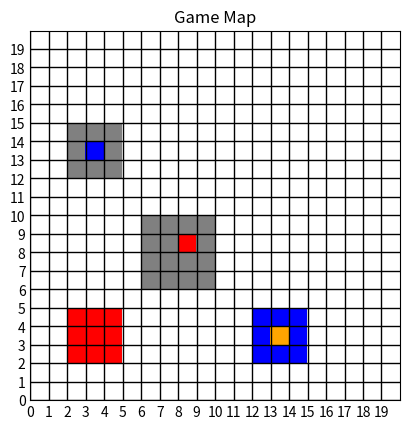

The matplotlib source for this figure:
import enum

import matplotlib.colors as mpl_col
import matplotlib.pyplot as plt
import numpy as np


# Определяем разные типы объектов на карте
class MapNumbers(enum.Enum):
    EMPTY = 0
    ZOMBIE = 1
    WALL = 2
    MY_BASE = 3
    MY_CAPITAL = 4
    ENEMY_BASE = 5
    ENEMY_CAPITAL = 6


class MapColors(enum.Enum):
    EMPTY = 'white'
    ZOMBIE = 'red'
    WALL = 'grey'
    MY_BASE = 'green'
    MY_CAPITAL = 'blue'
    ENEMY_BASE = 'orange'
    ENEMY_CAPITAL = 'purple'


# Функция для заполнения областей на карте
def fill_area(map_array, top_left, bottom_right, value):
    map_array[top_left[0]:bottom_right[0], top_left[1]:bottom_right[1]] = value


cmap = mpl_col.ListedColormap([color.value for color in MapColors])


def visualize_map(game_map: np.ndarray):
    x_size, y_size = game_map.shape

    plt.imshow(game_map, origin='lower', extent=(0, x_size, 0, y_size), vmin=0, vmax=len(cmap.colors), cmap=cmap)

    # Добавление сетки клеток
    plt.grid(which='both', color='black', linestyle='-', linewidth=1)

    # Настройка интервалов сетки с учетом смещения
    plt.xticks(np.arange(0, x_size, 1))
    plt.yticks(np.arange(0, y_size, 1))

    plt.grid(which='minor', color='black', linestyle='-', linewidth=1)

    # Убираем метки осей
    plt.tick_params(axis='both', which='both', length=0)
    plt.title("Game Map")
    plt.show()


def _main():
    grid_size = 20
    game_map = np.zeros((grid_size, grid_size))

    def fill_area(map_array, top_left, bottom_right, value):
        map_array[top_left[0]:bottom_right[0], top_left[1]:bottom_right[1]] = value

    # Заполняем карту объектами
    fill_area(game_map, (2, 2), (5, 5), MapNumbers.ZOMBIE.value)
    fill_area(game_map, (6, 6), (10, 10), MapNumbers.WALL.value)
    fill_area(game_map, (12, 2), (15, 5), MapNumbers.MY_BASE.value)
    game_map[13, 3] = MapNumbers.MY_CAPITAL.value
    fill_area(game_map, (2, 12), (5, 15), MapNumbers.ENEMY_BASE.value)
    game_map[3, 13] = MapNumbers.ENEMY_CAPITAL.value
    game_map[8, 8] = MapNumbers.ZOMBIE.value

    visualize_map(game_map)


if __name__ == '__main__':
    _main()
